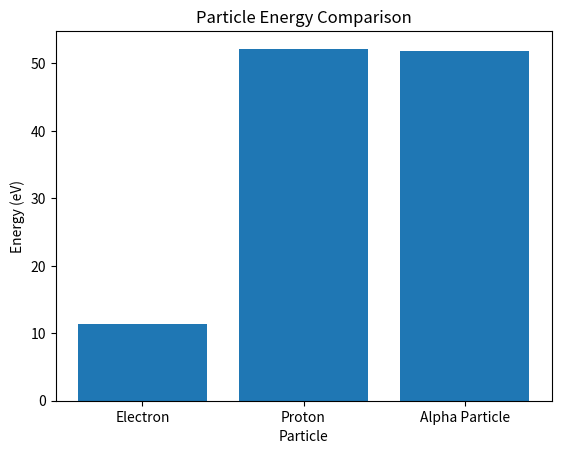

Generate this figure with matplotlib:

# Scientific Python Starter Quest
# [redacted]
# [redacted]

# This notebook contains beginner-level scientific Python tools including plasma classification, material lookup, and particle energy calculator.

## PART B - Core Python Coding Challenges 
#--------------------------------------------
# Task 1 – Plasma Temperature Classifier
#--------------------------------------------
def classify_plasma_temp(temp):
    if temp < 1e4:
        return "Cold plasma"
    elif 1e4 <= temp <= 1e6:
        return "Warm plasma"
    else:
        return "Hot plasma"
    
results = []
for i in range(5):
    try:
        temp = float(input("Enter plasma temperature in Kelvin: "))
        category = classify_plasma_temp(temp)
        results.append((temp, category))
    except:
        print("Invalid input. Please enter a number.")

print("\nPlasma Temperature Classification")
print("----------------------------------")

for temp, category in results:
    print(f"{temp} K --> {category}")
    
# Temperature classification is important in plasma physics because different temperature ranges behave differently. Cold plasma is used in medical and surface applications, while hot plasma appears in stars and fusion experiments.

#----------------------------------------
# Task 2 – Material Properties Lookup
#----------------------------------------
materials = {
    "Aluminum": {"density_g_cm3": 2.7, "conductivity": 3.5e7, "youngs_modulus_GPa": 70},
    "Copper": {"density_g_cm3": 8.96, "conductivity": 5.96e7, "youngs_modulus_GPa": 110},
    "Silicon": {"density_g_cm3": 2.33, "conductivity": 1e-3, "youngs_modulus_GPa": 130},
    "Graphene": {"density_g_cm3": 2.2, "conductivity": 1e8, "youngs_modulus_GPa": 1000}
}

def add_material(name, density, conductivity, youngs):
    materials[name] = {
        "density_g_cm3": density,
        "conductivity": conductivity,
        "youngs_modulus_GPa": youngs
    }
add_material("Iron", 7.87, 1e7, 200)

def highest_conductivity():
    max_material = max(materials, key=lambda x: materials[x]["conductivity"])
    return max_material

print("Highest conductivity:", highest_conductivity())
density_list = [materials[m]["density_g_cm3"] for m in materials]
print("Densities:", density_list)

# Dictionaries help organize experimental data because each material can store multiple properties in one structured format. This makes data easy to update and search.

#----------------------------------------
# Task 3 – Particle Energy Calculator using OOP
#----------------------------------------
class Particle:
    def __init__(self, name, mass_kg, velocity_m_s):
        self.name = name
        self.mass = mass_kg
        self.velocity = velocity_m_s
    
    def kinetic_energy(self):
        return 0.5 * self.mass * self.velocity**2


electron = Particle("Electron", 9.11e-31, 2e6)
proton = Particle("Proton", 1.67e-27, 1e5)
alpha = Particle("Alpha Particle", 6.64e-27, 5e4)

particles = [electron, proton, alpha]

for p in particles:
    energy_joule = p.kinetic_energy()
    energy_ev = energy_joule / 1.6e-19
    print(f"{p.name} Energy = {energy_ev} eV")

class Particle:
    def __init__(self, name, mass_kg, velocity_m_s, charge):
        self.name = name
        self.mass = mass_kg
        self.velocity = velocity_m_s
        self.charge = charge
    
    def kinetic_energy(self):
        return 0.5 * self.mass * self.velocity**2
    
    def potential_energy(self, voltage):
        return self.charge * voltage
    
#-----------------------    
# Plot
#----------------------
import matplotlib.pyplot as plt

names = []
energies = []

for p in particles:
    names.append(p.name)
    energies.append(p.kinetic_energy() / 1.6e-19)

plt.bar(names, energies)
plt.xlabel("Particle")
plt.ylabel("Energy (eV)")
plt.title("Particle Energy Comparison")
plt.show()

#----------------------------------------
#PART C - REFLECTION AND INTEGRATION.
#----------------------------------------
## Reflection (Mini-essay)
#--------------------------
#Python plays an important role in plasma physics research. Scientists use Python to simulate plasma behavior, analyze temperature data, and visualize particle motion. Many laboratory experiments produce large amounts of data, and Python helps process and classify this information efficiently.
#For example, in this assignment, I created a function to classify plasma temperatures into cold, warm, and hot categories. This kind of tool can help researchers quickly identify plasma conditions during experiments. I also used object-oriented programming to calculate particle energy, which is important in understanding plasma interactions.
#Overall, Python makes complex physical calculations easier, faster, and more organized.

## Quick reflection — 
#----------------------
## What was easiest / hardest?
# Easiest Part: Creating simple functions and using loops was easy.
# Hardest Part: Understanding classes and object-oriented programming was slightly challenging at first.

## How might Anaconda environments help in real research?
# Anaconda helps manage different Python libraries and environments, which is important in research to avoid software conflicts.

## One thing you want to learn next (e.g. NumPy, matplotlib, pandas)
# I want to learn NumPy and Matplotlib for scientific plotting and numerical simulations.

